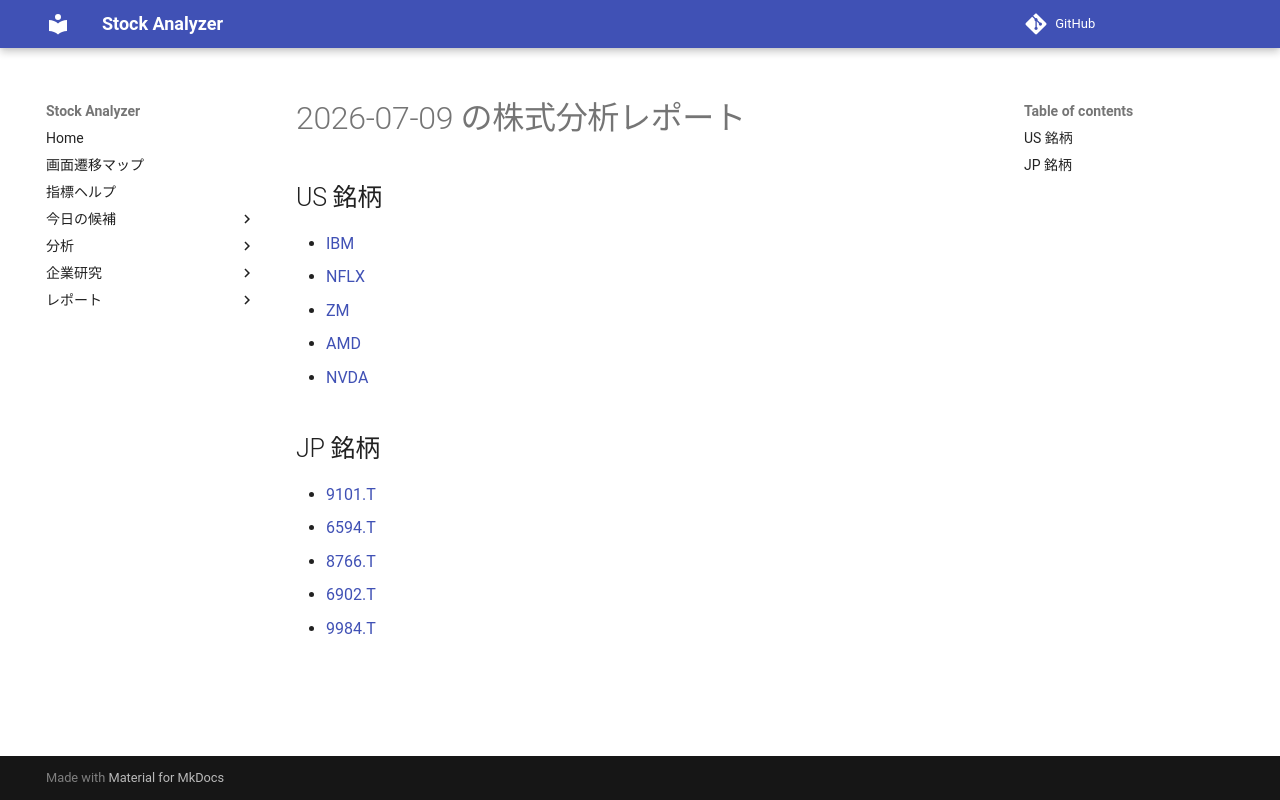

repository: Yumi-note/Making-APP · page: reports/2026-07-09/173211/index.html · generator: mkdocs

# 2026-07-09 の株式分析レポート

## US 銘柄

- [IBM](IBM.md)
- [NFLX](NFLX.md)
- [ZM](ZM.md)
- [AMD](AMD.md)
- [NVDA](NVDA.md)

## JP 銘柄

- [9101.T](9101_T.md)
- [6594.T](6594_T.md)
- [8766.T](8766_T.md)
- [6902.T](6902_T.md)
- [9984.T](9984_T.md)
